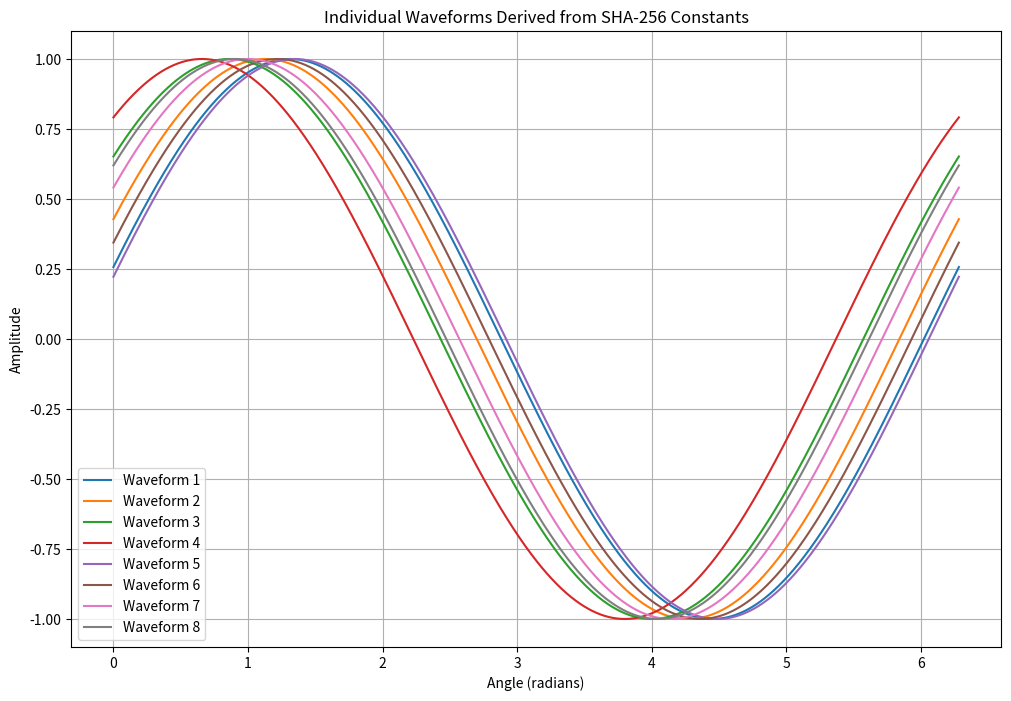
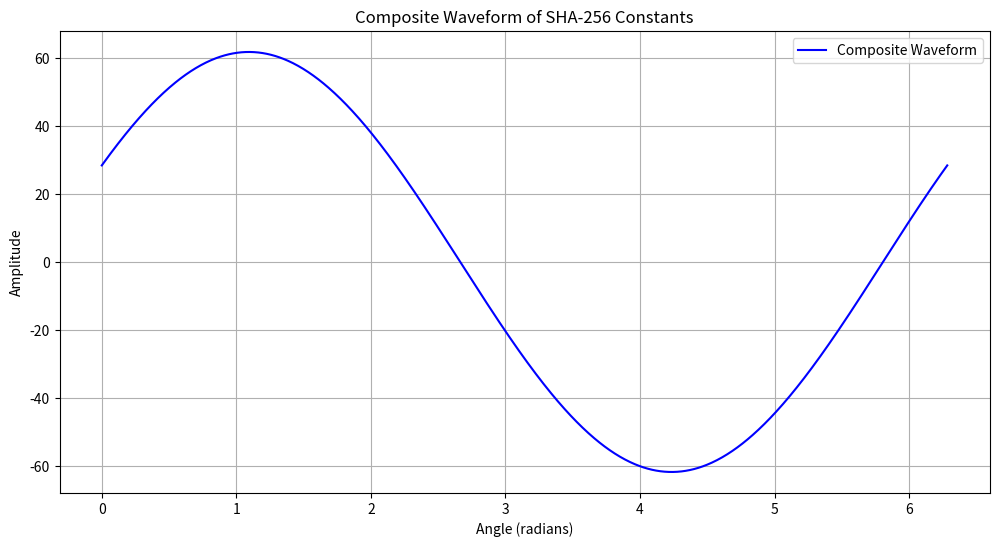
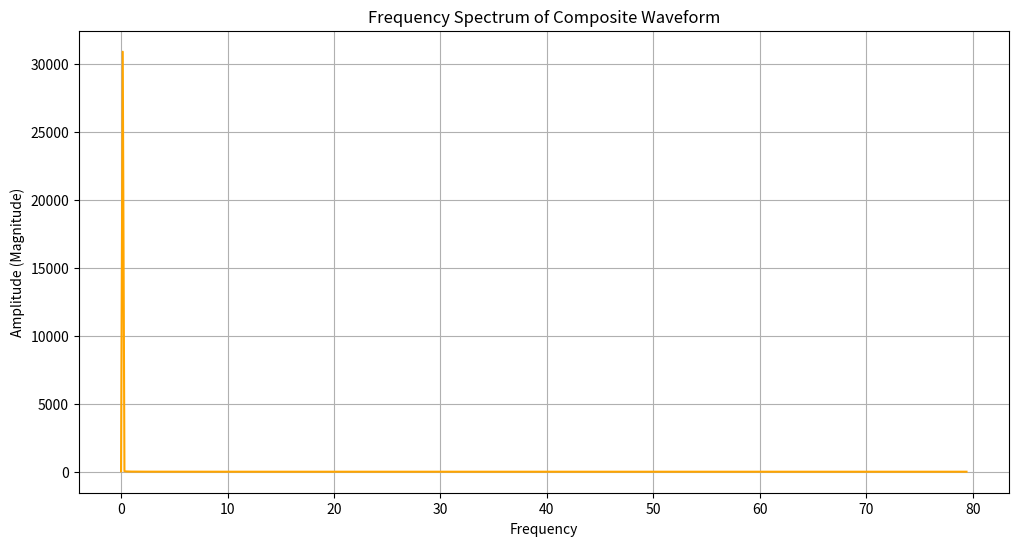

Here is the Python script that generated these plots, in order:
# Re-importing necessary libraries and re-defining the constants due to execution state reset.
import numpy as np
import matplotlib.pyplot as plt
from scipy.fft import fft, fftfreq

# Constants
K = [
    0x428a2f98, 0x71374491, 0xb5c0fbcf, 0xe9b5dba5, 0x3956c25b, 0x59f111f1, 0x923f82a4, 0xab1c5ed5,
    0xd807aa98, 0x12835b01, 0x243185be, 0x550c7dc3, 0x72be5d74, 0x80deb1fe, 0x9bdc06a7, 0xc19bf174,
    0xe49b69c1, 0xefbe4786, 0x0fc19dc6, 0x240ca1cc, 0x2de92c6f, 0x4a7484aa, 0x5cb0a9dc, 0x76f988da,
    0x983e5152, 0xa831c66d, 0xb00327c8, 0xbf597fc7, 0xc6e00bf3, 0xd5a79147, 0x06ca6351, 0x14292967,
    0x27b70a85, 0x2e1b2138, 0x4d2c6dfc, 0x53380d13, 0x650a7354, 0x766a0abb, 0x81c2c92e, 0x92722c85,
    0xa2bfe8a1, 0xa81a664b, 0xc24b8b70, 0xc76c51a3, 0xd192e819, 0xd6990624, 0xf40e3585, 0x106aa070,
    0x19a4c116, 0x1e376c08, 0x2748774c, 0x34b0bcb5, 0x391c0cb3, 0x4ed8aa4a, 0x5b9cca4f, 0x682e6ff3,
    0x748f82ee, 0x78a5636f, 0x84c87814, 0x8cc70208, 0x90befffa, 0xa4506ceb, 0xbef9a3f7, 0xc67178f2
]

# Normalize constants to [0, 1]
K_normalized = [k / (2**32) for k in K]

# Generate x values (angle)
x = np.linspace(0, 2 * np.pi, 1000)

# Individual waveforms
individual_waveforms = [np.sin(x + kn) for kn in K_normalized]

# Composite waveform
composite_waveform = np.sum(individual_waveforms, axis=0)

# Fourier Transform of the composite waveform
fft_result = fft(composite_waveform)
frequencies = fftfreq(len(x), (2 * np.pi) / len(x))

# Visualization
# 1. Individual Waveforms
plt.figure(figsize=(12, 8))
for i, waveform in enumerate(individual_waveforms[:8]):  # Show first 8 waveforms for clarity
    plt.plot(x, waveform, label=f"Waveform {i+1}")
plt.title("Individual Waveforms Derived from SHA-256 Constants")
plt.xlabel("Angle (radians)")
plt.ylabel("Amplitude")
plt.legend()
plt.grid()
plt.show()

# 2. Composite Waveform
plt.figure(figsize=(12, 6))
plt.plot(x, composite_waveform, label="Composite Waveform", color="blue")
plt.title("Composite Waveform of SHA-256 Constants")
plt.xlabel("Angle (radians)")
plt.ylabel("Amplitude")
plt.legend()
plt.grid()
plt.show()

# 3. Frequency Domain (Fourier Transform)
plt.figure(figsize=(12, 6))
plt.plot(frequencies[:len(frequencies)//2], np.abs(fft_result)[:len(frequencies)//2], color="orange")
plt.title("Frequency Spectrum of Composite Waveform")
plt.xlabel("Frequency")
plt.ylabel("Amplitude (Magnitude)")
plt.grid()
plt.show()
